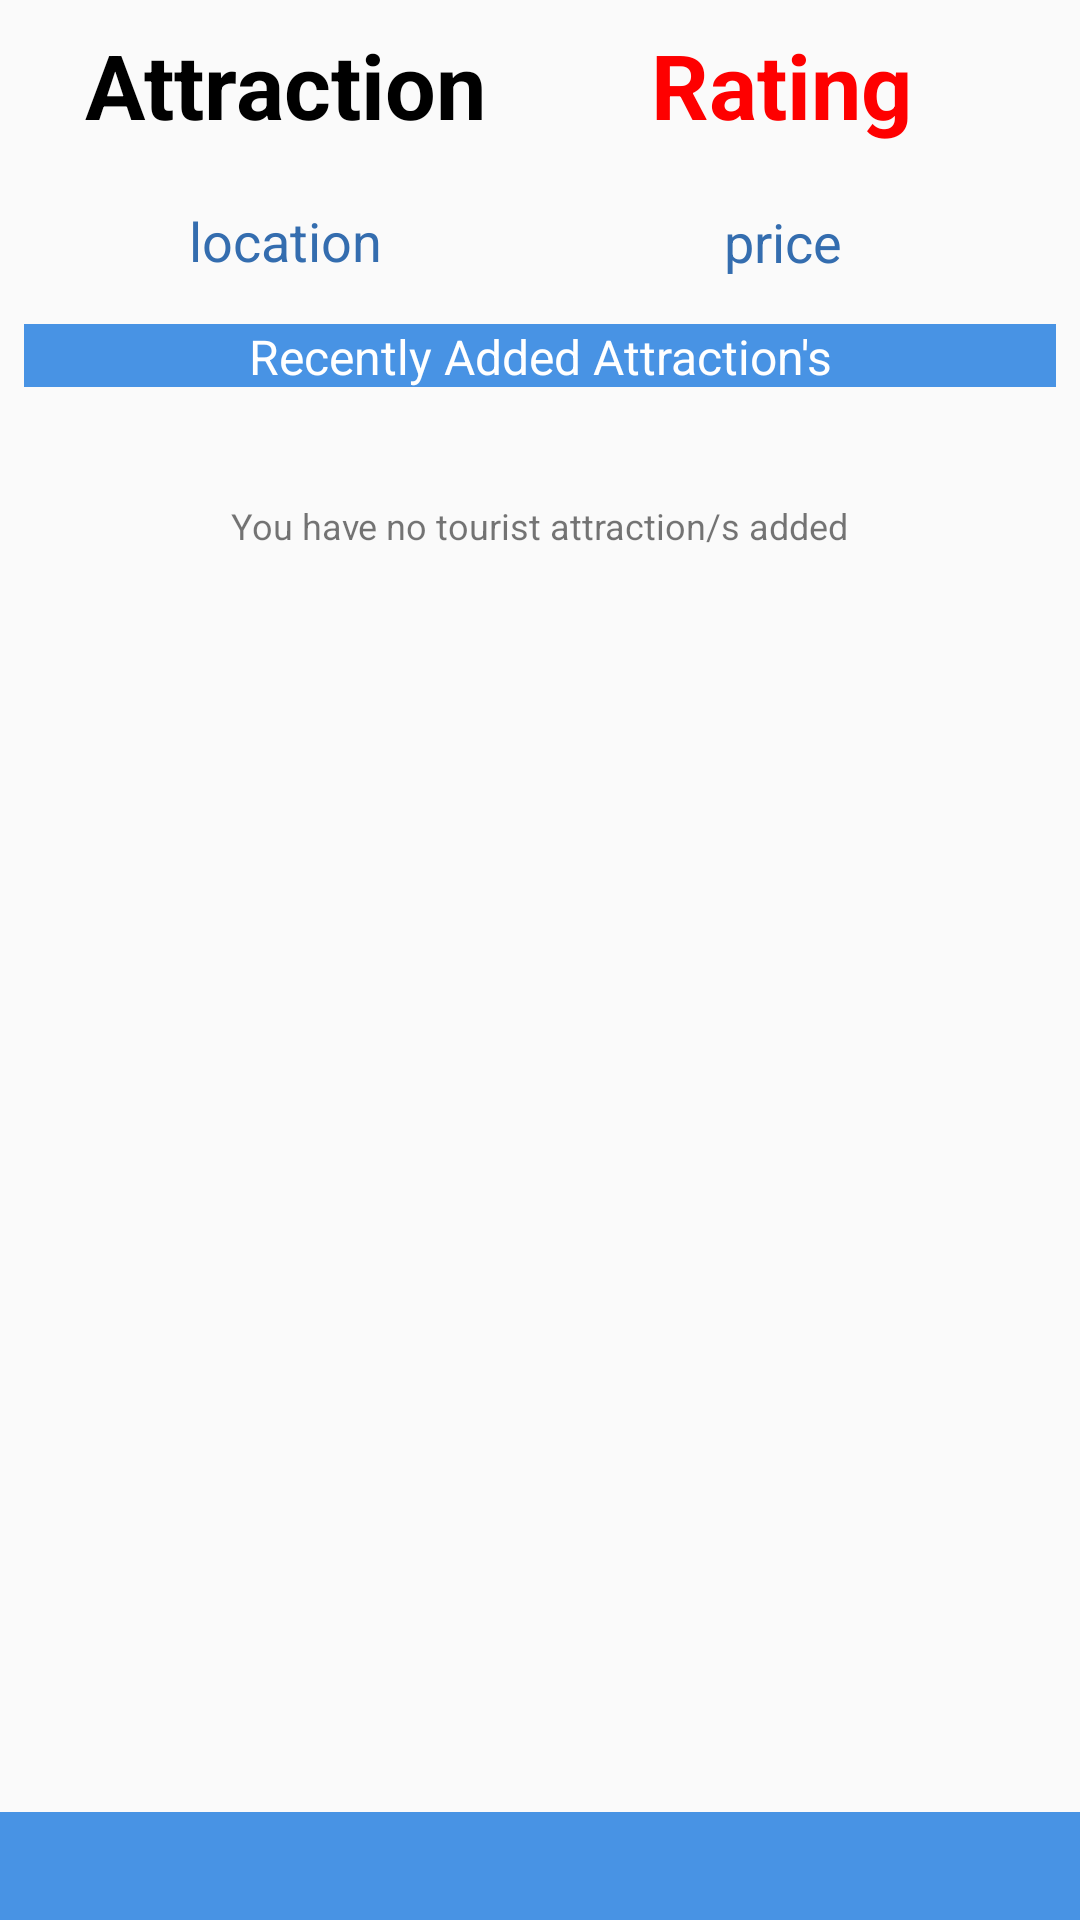

Android layout source for this screen:
<!-- AndroidManifest.xml: application theme AppTheme -->
<!-- res/layout/favourites.xml -->
<?xml version="1.0" encoding="utf-8"?>
<android.support.constraint.ConstraintLayout xmlns:android="http://schemas.android.com/apk/res/android"
    android:layout_width="match_parent"
    android:layout_height="match_parent"
    xmlns:app="http://schemas.android.com/apk/res-auto"
    xmlns:tools="http://schemas.android.com/tools"
    tools:context=".activities.Favourites">

    <TextView
        android:id="@+id/favouriteBarTV"
        android:layout_width="0dp"
        android:layout_height="21dp"
        android:layout_marginEnd="8dp"
        android:layout_marginStart="8dp"
        android:layout_marginTop="108dp"
        android:background="@color/colorPrimary"
        android:text="@string/recentlyViewedLbl"
        android:textAlignment="center"
        android:textColor="@color/colorFontWhite"
        android:textSize="16sp"
        app:layout_constraintEnd_toEndOf="parent"
        app:layout_constraintStart_toStartOf="parent"
        app:layout_constraintTop_toTopOf="parent" />

    <TextView
        android:id="@+id/footer"
        android:layout_width="0dp"
        android:layout_height="36dp"
        android:background="@color/colorPrimary"
        android:paddingTop="5dp"

        android:textAlignment="center"
        android:textColor="@color/colorFontWhite"
        android:textSize="16sp"
        android:textStyle="bold"
        app:layout_constraintBottom_toBottomOf="parent"
        app:layout_constraintEnd_toEndOf="parent"
        app:layout_constraintHorizontal_bias="0.0"
        app:layout_constraintStart_toStartOf="parent" />

    <FrameLayout
        android:id="@+id/fragment_container"
        android:layout_width="0dp"
        android:layout_height="0dp"
        android:layout_marginTop="8dp"
        app:layout_constraintBottom_toTopOf="@+id/footer"
        app:layout_constraintEnd_toEndOf="parent"
        app:layout_constraintHorizontal_bias="0.5"
        app:layout_constraintStart_toStartOf="parent"
        app:layout_constraintTop_toBottomOf="@+id/favouriteBarTV">

        <TextView
            android:id="@+id/emptyList"
            android:layout_width="wrap_content"
            android:layout_height="wrap_content"
            android:layout_gravity="top|center_horizontal"
            android:layout_marginTop="30dp"
            android:text="@string/emptyMessageLbl"
            android:textSize="12sp"
            app:layout_constraintHorizontal_bias="0.576"
            app:layout_constraintVertical_bias="0.533" />
    </FrameLayout>

    <TextView
        android:id="@+id/favouriteAttractionName"
        android:layout_width="174dp"
        android:layout_height="40dp"
        android:layout_marginStart="8dp"
        android:layout_marginTop="8dp"
        android:text="Attraction"
        android:textAlignment="center"
        android:textColor="@color/colorFontBlack"
        android:textSize="30sp"
        android:textStyle="bold"
        app:layout_constraintStart_toStartOf="parent"
        app:layout_constraintTop_toTopOf="parent" />

    <TextView
        android:id="@+id/favouriteAttractionLocation"
        android:layout_width="94dp"
        android:layout_height="25dp"
        android:layout_marginStart="48dp"
        android:layout_marginTop="20dp"
        android:text="location"
        android:textAlignment="center"
        android:textColor="@color/colorPrimaryDark"
        android:textSize="18sp"
        app:layout_constraintStart_toStartOf="parent"
        app:layout_constraintTop_toBottomOf="@+id/favouriteAttractionName" />

    <TextView
        android:id="@+id/favouriteAttractionPrice"
        android:layout_width="94dp"
        android:layout_height="25dp"
        android:layout_marginEnd="52dp"
        android:layout_marginTop="20dp"
        android:text="price"
        android:textAlignment="center"
        android:textColor="@color/colorPrimaryDark"
        android:textSize="18sp"
        app:layout_constraintEnd_toEndOf="parent"
        app:layout_constraintTop_toBottomOf="@+id/favouriteAttractionRating" />

    <TextView
        android:id="@+id/favouriteAttractionRating"
        android:layout_width="0dp"
        android:layout_height="wrap_content"
        android:layout_marginEnd="56dp"
        android:layout_marginTop="8dp"
        android:text="Rating"
        android:textAlignment="center"
        android:textColor="@color/colorFontRed"
        android:textSize="30sp"
        android:textStyle="bold"
        app:layout_constraintEnd_toEndOf="parent"
        app:layout_constraintTop_toTopOf="parent" />


</android.support.constraint.ConstraintLayout>
<!-- resources referenced by this layout -->
<resources>
  <color name="colorFontBlack">#000000</color>
  <color name="colorFontRed">#fe0000</color>
  <color name="colorFontWhite">#ffffff</color>
  <color name="colorPrimary">#4893e4</color>
  <color name="colorPrimaryDark">#346daf</color>
  <string name="emptyMessageLbl">You have no tourist attraction/s added</string>
  <string name="recentlyViewedLbl">Recently Added Attraction\'s</string>
  <style name="AppTheme" parent="Theme.AppCompat.Light.DarkActionBar">
          
          <item name="colorPrimary">@color/colorPrimary</item>
          <item name="colorPrimaryDark">@color/colorPrimaryDark</item>
          <item name="colorAccent">@color/colorAccent</item>
          <item name="coordinatorLayoutStyle">@style/Widget.Design.CoordinatorLayout</item>
          <item name="windowActionModeOverlay">true</item>
          <item name="actionModeBackground">@color/colorPrimary</item>
      </style>
  <color name="colorAccent">#2460a6</color>
</resources>
